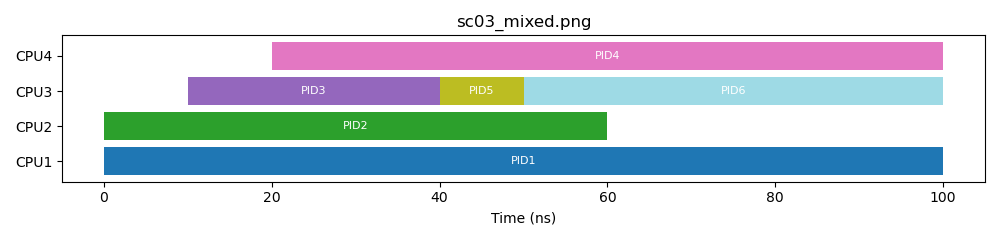

Values plotted in this chart, from the file beside it:
PID, Arrival, Burst, Turnaround, Waiting
1, 0, 100, 100, 0
2, 0, 60, 60, 0
3, 10, 30, 30, 0
4, 20, 80, 80, 0
5, 35, 10, 15, 5
6, 50, 50, 50, 0
